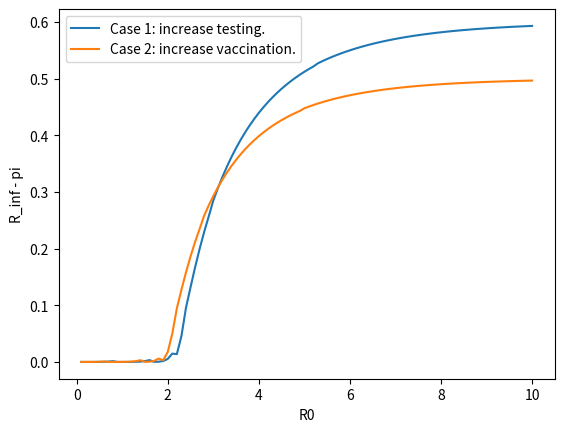

This figure's Python source:
import matplotlib.pyplot as plt
import numpy as np
import time
# from Complex_functions import cfunction
# remember: bulgarian solitaire


# you can do this
# [redacted]


# I didn't remember it was this bad
# I'm sorry girl, but you feel better now
# and it will only get better in the future


# It's so much better now. I'm so proud of you girl. You made it.
# I would've never imagined it would be this nice, but it happened.




# FRACTION AND RUBIK 2X2 CLASSES


def mcd(a, b):
    """
    input: to ints
    output: returns the mcd of them"""
    a, b = abs(a), abs(b)
    if a == b:
        return a
    while a != 0 and b != 0:
        if a > b:
            a = a % b
        else:
            b = b % a
    return a+b
class fraction:
    def __init__(self, a, b):
        assert b != 0, "Dont divide by zero yet"
        d = mcd(a, b)
        if b < 0:
            a, b = -a, -b
        self.n = a//d      #numerator
        self.d = b//d      #denominator
    def __eq__(self, other):
        if isinstance(other, fraction):
            return self.n*other.d == other.n*self.d
        elif type(other) == int:
            return self.n == other*self.d
    def __add__(self, other):
        if isinstance(other, fraction):
            return fraction(self.n*other.d+self.d*other.n, self.d*other.d)
        elif type(other) == int:
            return fraction(self.n+self.d*other, self.d)
    def __sub__(self, other):
        if isinstance(other, fraction):
            return fraction(self.n*other.d-self.d*other.n, self.d*other.d)
        elif type(other) == int:
            return fraction(self.n-other*self.d, self.d)
    def __mul__(self, other):
        if isinstance(other, fraction):
            return fraction(self.n*other.n, self.d*other.d)
        elif type(other) == int:
            return fraction(self.n*other, self.d)
    def __truediv__(self, other):
        if isinstance(other, fraction):
            assert other.n != 0, "Don't divide by zero yet"
            return fraction(self.n*other.d, self.d*other.n)
        elif type(other) == int:
            assert other != 0, "Don't divide by zero yet"
            return fraction(self.n, self.d*other)
    def __rtruediv__(self, other):
        if isinstance(other, fraction):
            assert other.n != 0, "Don't divide by zero yet"
            return fraction(self.d*other.n, self.n*other.d)
        elif type(other) == int:
            assert other != 0, "Don't divide by zero yet"
            return fraction(self.d*other, self.n*other)
    def __lt__(self, other):
        if isinstance(other, fraction):
            return self.n*other.d < other.n*self.d
        elif type(other) == int:
            return self.n < other*self.d
    def __rt__(self, other):
        if isinstance(other, fraction):
            return self.n*other.d > other.n*self.d
        elif type(other) == int:
            return self.n > other*self.d
    def __str__(self):
        if self.d == 1:
            return f"{self.n}"
        else:
            return f"{self.n}/{self.d}"

class Rubik2():
    """instances of the class are the elements of the group"""

    turns = ["R", "U", "F", "R'", "U'", "F'", "R2", "U2", "F2"]

    def __init__(self, perms = [i for i in range(7)], rots = [0 for _ in range(7)]):
        """the vertex 0 is ulf, 1 is urf, 2 is urb, 3 is ulb, 4 is dlf, 5 is drf, 6 is drb
           orientation 0 means white/yellow is on top/bottom, 1 means white/yellow in front/back, 2 in right/left
           perms is a list s.t. the vertex i is in the position of the vertex perms[i]
           rots is a list s.t. rots[i] is either 0, 1, 2"""
        assert type(perms) == list and len(perms) == 7, "invalid set of permutations for new cube state"
        assert type(rots) == list and len(rots) == 7, "invalid set of rotations for new cube state"
        self.p = perms.copy()
        self.r = rots.copy()

    def move(self, movement):
        """movements is a list of ints in [0, 8]
           or a string with the scramble in the form: R U' F2 R' ..."""
        if type(movement) == str:
            movement = movement.split()
            for mov in movement:
                if mov == "R":
                    self.move(0)
                elif mov == "R2":
                    self.move(6)
                elif mov == "R'":
                    self.move(3)
                elif mov == "U":
                    self.move(1)
                elif mov == "U2":
                    self.move(7)
                elif mov == "U'":
                    self.move(4)
                elif mov == "F":
                    self.move(2)
                elif mov == "F2":
                    self.move(8)
                elif mov == "F'":
                    self.move(5)
                else:
                    print(f"{mov} is not valid in the scramble")
                    raise NameError
            return None
        # 1 -> 2 -> 6 -> 5
        if movement == 0:   #R
            change = {1:2, 2:6, 6:5, 5:1, 3:3, 0:0, 4:4}
            change_or = [(1, 2, 6, 5), {0:1, 1:0, 2:2}]
        elif movement == 6: #R2
            change = {1:6, 6:1, 2:5, 5:2, 3:3, 0:0, 4:4}
            change_or = [(), {}]
        elif movement == 3: #R'
            change = {1:5, 5:6, 6:2, 2:1, 3:3, 0:0, 4:4}
            change_or = [(1, 2, 6, 5), {0:1, 1:0, 2:2}]
        # 0 -> 1 -> 2 -> 3
        elif movement == 1: #U
            change = {0:3, 3:2, 2:1, 1:0, 4:4, 5:5, 6:6}
            change_or = [(0, 1, 2, 3), {0:0, 1:2, 2:1}]
        elif movement == 7:
            change = {0:2, 2:0, 1:3, 3:1, 4:4, 5:5, 6:6}
            change_or = [(), {}]
        elif movement == 4:
            change = {0:1, 1:2, 2:3, 3:0, 4:4, 5:5, 6:6}
            change_or = [(0, 1, 2, 3), {0:0, 1:2, 2:1}]
        # 0 -> 1 -> 5 -> 4
        elif movement == 2: #F
            change = {0:1, 1:5, 5:4, 4:0, 2:2, 3:3, 6:6}
            change_or = [(0, 1, 5, 4), {0:2, 1:1, 2:0}]
        elif movement == 8:
            change = {0:5, 5:0, 1:4, 4:1, 2:2, 3:3, 6:6}
            change_or = [(), {}]
        elif movement == 5:
            change = {0:4, 4:5, 5:1, 1:0, 2:2, 3:3, 6:6}
            change_or = [(0, 1, 5, 4), {0:2, 1:1, 2:0}]
        for i in change_or[0]:
            j = self.p.index(i)
            self.r[j] = change_or[1][self.r[j]]
        self.p = [change[self.p[i]] for i in range(7)]

    def __eq__(self, other):
        return self.p == other.p and self.r == other.r
    def __str__(self):
        return str(self.p)+", "+str(self.r)
    def __hash__(self):
        return hash(str(self))


def solve(cube):
    """cube is an instance of Rubik2
       returns a sequence of moves that solves it"""
    def inv_turns(movements):
        """maps R to R', R' to R, R2 to R2 and similarly for the other letters in the format of ints from 0 to 8"""
        if movements < 6:
            return (movements + 3) % 6
        else:
            return movements

    previous_moves = []
    current_cube = Rubik2()
    cube_moves_from_solved = {current_cube.__hash__(): []}
    def dfs(i):
        if i == 5:
            return None
        for j in [k for k in range(9) if i == 0 or (k-previous_moves[-1]) % 3 != 0]:
            previous_moves.append(j)
            current_cube.move(j)
            cube_moves_from_solved[current_cube.__hash__()] = previous_moves.copy()
            dfs(i+1)
            current_cube.move(inv_turns(j))
            previous_moves.pop()
    dfs(0)

    if cube.__hash__() in cube_moves_from_solved:
        solution = ""
        solved_to_mid = reversed(cube_moves_from_solved[cube.__hash__()])
        for r, k in enumerate(solved_to_mid):
            if r != 0:
                solution += ' '
            solution += Rubik2.turns[inv_turns(k)]
        print(f"A solution is {solution}")
        return None
    done = False
    def second_dfs(i):
        nonlocal done
        if i == 6 or done:
            return None
        for j in [k for k in range(9) if i == 0 or (k-previous_moves[-1]) % 3 != 0]:
            previous_moves.append(j)
            cube.move(j)
            if cube.__hash__() in cube_moves_from_solved:
                # print(f"From unsolved to mid is: {[Rubik2.turns[k] for k in previous_moves]}")
                # print(f"From solved to mid is: {[Rubik2.turns[k] for k in cube_moves_from_solved[cube.__hash__()]]}")
                solution = ''
                for r, k in enumerate(previous_moves):
                    if r != 0:
                        solution += " "
                    solution += Rubik2.turns[k]
                solved_to_mid = reversed(cube_moves_from_solved[cube.__hash__()])
                for k in solved_to_mid:
                    solution += ' '+Rubik2.turns[inv_turns(k)]
                print(f"A solution is: {solution}")
                done = True
            second_dfs(i+1)
            cube.move(inv_turns(j))
            previous_moves.pop()
    second_dfs(0)

# import time

# cube = Rubik2()
# cube.move("R F' U R' U2 R' U R F' U F2")
# t0 = time.perf_counter()
# solve(cube)
# t1 = time.perf_counter()
# print(f"The solution was found in {t1-t0} seconds")





# problem 15 of number theory putnam seminar

def check(a, b, c, N = 100):
    """
    cheks if fa = fb * fc mod 2 up to coefficient N"""
    def mult_int_poly_mod_2(P, Q, N = 100):
        n, m = len(P), len(Q); r = n+m-1
        X, Y = np.zeros(r), np.zeros(r); X[:n], Y[:m] = P, Q
        return np.array([int(np.round(np.add.reduce(X[:k+1]*Y[k::-1]))) % 2 for k in range(N)])
    def q(a, N = 100):
        """
        sum of X^k for k geq 0 such that ak+1 is a square up to X^N"""
        ans = []
        x = 1
        for k in range(N):
            while x**2 < a*k+1:
                x += 1
            if x**2 == a*k+1:
                ans.append(1)
            else:
                ans.append(0)
        return ans
    poly = (q(a, N)-mult_int_poly_mod_2(q(b, N), q(c, N), N)) % 2
    if 1 in poly:
        return False
    else:
        return True

def print_poly_mod_2(P):
    string = ''
    first_is_done = False
    for n in range(len(P)):
        if P[n] == 1:
            if not first_is_done:
                string += f"X^{n}"
                first_is_done = True
            else:
                string += f" + X^{n}"
    print(string)
triples = [(4, 6, 12), (8, 12, 24), (16, 24, 48), (6, 8, 24),
           (10, 12, 60), (20, 24, 120), (21, 24, 168), (15, 24, 40)]        # the known solutions with b != c

# With Liza, we proved that 1/a = 1/b + 1/c, and that, defining b = b1 d, c = c1 d, the sum b1 + c1 is in {2, 3, 4, 6, 8, 12, 24}

possibles_b1_c1 = [(1, 2), (1, 3), (1, 5), (1, 7), (3, 5), (1, 11), (5, 7), (1, 23), (5, 19), (7, 17), (11, 13)]     #without (1, 1)

# Also, d = (b1 + c1) k, and a = b1 c1 k, b = b1 (b1 + c1) k, c = c1 (b1 + c1) k

# M = 100        # test up to a = M  (aproximately)
# t0 = time.perf_counter()
# possible_triples = {}
# group = []
# for pair in possibles_b1_c1:
#     possible_triples[pair] = []
# for pair in possibles_b1_c1:
#     b1, c1 = pair
#     for k in range(1, 22):
#         a, b, c = b1*c1*k, b1*(b1+c1)*k, c1*(b1+c1)*k
#         if check(a, b, c, 500):
#             # possible_triples[pair].append((a, b, c))
#             # print(b1+c1)
#             if pair not in group:
#                 group.append(pair)
# t1 = time.perf_counter()
# # print(possible_triples)
# print(group)

def is_square(x):
    if x < 0:
        return False
    y = int(np.round(np.sqrt(x)))
    return y**2 == x

def solutions_to_quadratic(x, a, b):
    """
    returns the positive solutions y,z to the equation x = ay^2 + bz^2"""
    z = 1
    solutions = []
    while b*z**2 < x:
        yy = (x-b*z**2)/a
        if is_square(yy):
            y = int(np.sqrt(yy))
            assert y**2 == yy, "Aproxmation error"

            if y % 2 == 0:
                z += 1              # ##
                continue

            solutions.append((y, z))
        z += 1
    return solutions

# from Algebra_number_theory import prime_divisors
# for q in range(1, 101):
#     if q % 3 == 0:
#         continue
#     x1 = solutions_to_quadratic(4*q, 3, 1)
#     # y1 = solutions_to_quadratic(4*q**2, 3, 1)
#     if len(x1) % 2 == 0 and len(x1) != 0:
#         print(f"x={q} gives {x1}")
    # if len(y1) == 1:
    #     print(f"x={q}^2 gives {y1}")

def check_if_k_works(k, N = 10000):
    assert k != 1, "k is not 1"
    x = 1
    # while (len(solutions_to_quadratic(4*x, 3, 1)) % 2) == (is_square(x) % 2):
    #     x += 6*k
    #     if x > N:
    #         return True
    while True:
        solutions = solutions_to_quadratic(4*x, 3, 1)
        actual_solutions = 0
        for sol in solutions:
            if (sol[1]**2 - 1) % (2*k) == 0:
                actual_solutions += 1
        if actual_solutions % 2 != is_square(x) % 2:
            break
        x += 6*k
        if x > N:
            return True
    return x

# for k in range(3, 100, 2):
#     print(f"k = {k} doesn't work for x = {check_if_k_works(k)}")

# print(check(6*3, 8*3, 24*3, 2))
def q(a, N = 100):
    """
    sum of X^k for k geq 0 such that ak+1 is a square up to X^N"""
    ans = []
    x = 1
    for k in range(N):
        while x**2 < a*k+1:
            x += 1
        if x**2 == a*k+1:
            ans.append(1)
        else:
            ans.append(0)
    return ans

def lowest_term(a, N = 100):
    fq = q(a, N)
    x = 1
    while fq[x] == 0 and x < N-1:
        x += 1
    return x

# for k in range(1, 201, 2):
#     # print(f"lowest term in 6*{k}: {lowest_term(6*k)}")
#     # print(f"lowest term in 8*{k}: {lowest_term(8*k)}")
#     # print(f"lowest term in 24*{k}: {lowest_term(24*k)}")
#     if check(6*k, 8*k, 24*k, 1+min(lowest_term(6*k), lowest_term(8*k), lowest_term(24*k))):
#         print(k)

# k = 15
# print(check(6*k, 8*k, 24*k, 1+min(lowest_term(6*k), lowest_term(8*k), lowest_term(24*k))))
# print_poly_mod_2(q(6*k, 30))
# print_poly_mod_2(q(8*k, 30))
# print_poly_mod_2(q(24*k, 30))

N = -2
U = 2+np.sqrt(3)
bound_x = np.sqrt(-N)*(np.sqrt(U)+1)/2
# print(bound_x)

from math import *
# newton root finding
def newton(f, df, x0, epsilon=0.001):
    while abs(f(x0)) > epsilon:
        x0 = x0 - f(x0) / df(x0)
    return x0

# define f and df
f = lambda x, R0, pii: x + (1 - pii) * (exp(-R0 * x) - 1)
df = lambda x, R0, pii: 1 - (1 - pii) * R0 * exp(-R0 * x)

# g calculates the solution to f(x; R0, pii) = 0
g = lambda R0, pii: newton(lambda x: f(x, R0, pii), lambda x: df(x, R0, pii), x0=1)

# start the plot
X = np.linspace(0.1, 10, 100)

# case 1: k = 0.75, pii = 0.4
Y1 = [g(0.75 * R0, pii=0.4) for R0 in X]

# case 2: k = 1, pii = 0.5
Y2 = [g(R0, pii=0.5) for R0 in X]

# find the intersection
i = 24 + np.argmin(np.abs(np.array(Y1) - np.array(Y2))[25:])
print(f"The curves intersect at R0 = {X[i]:.2f}")

plt.plot(X, Y1, label="Case 1: increase testing.")
plt.plot(X, Y2, label="Case 2: increase vaccination.")
plt.legend(loc='best')
plt.xlabel("R0")
plt.ylabel("R_inf - pi")
plt.show()